Run: headless pygame with SDL's dummy video driver; simulated clock (each Clock.tick advances the game by its frame time, no real sleeping); random seed 0; keys injected as events and as key.get_pressed() state; no mouse input.
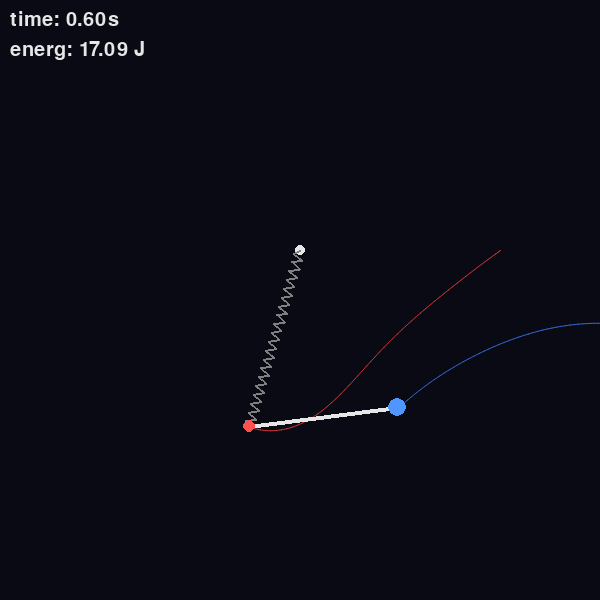
Frame 1 of 4 · flips 1–60 · no input
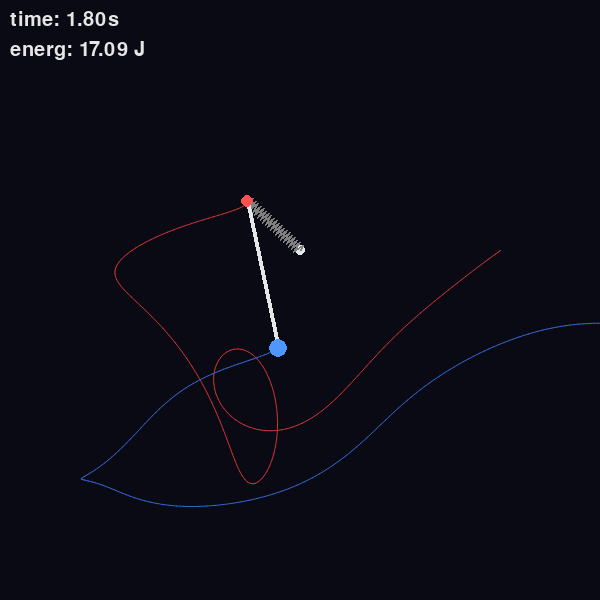
Frame 2 of 4 · flips 61–180 · tapped SPACE, RETURN · held RIGHT (→), D
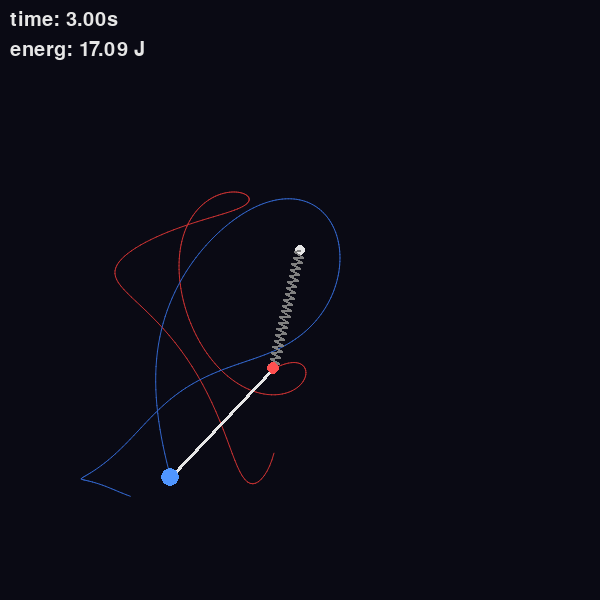
Frame 3 of 4 · flips 181–300 · held DOWN (↓), S
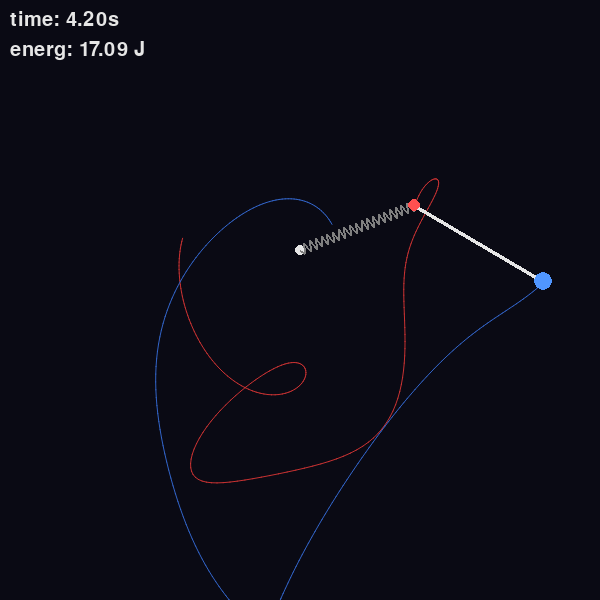
Frame 4 of 4 · flips 301–420 · held LEFT (←), A, UP (↑), W

The pygame program that drew these frames:

import pygame
import math
from math import sin, cos, pi
import sys

pygame.init()

WIDTH = 600
HEIGHT = 600

BASE_SIZE = 8
BLACK = (10, 10, 20)
WHITE = (230, 230, 230)
RED = (255, 80, 80)
BLUE = (80, 150, 255)
GREEN = (80, 255, 150)
GRAY = (128, 128, 128)
TRAIL_RED = (200, 50, 50)
TRAIL_BLUE = (50, 100, 200)

m1 = 1.0
m2 = 1.5
l0 = 1.25
R = 1.5
g = 9.81
k = 100.0
dt = 0.01
r = 2.0

theta = pi/2
phi = pi/3
r_dot = 0.0
theta_dot = 0.0
phi_dot = 0.0

global_time = 0
def invert(m):
    a = m
    det = (a[0][0] * (a[1][1] * a[2][2] - a[1][2] * a[2][1]) -
           a[0][1] * (a[1][0] * a[2][2] - a[1][2] * a[2][0]) +
           a[0][2] * (a[1][0] * a[2][1] - a[1][1] * a[2][0]))

    if abs(det) < 1e-12:
        print("VERY BAD DET")
        det = 1e-12

    inv_det = 1.0 / det
    
    inv_m = [
        [
            (a[1][1] * a[2][2] - a[1][2] * a[2][1]) * inv_det,
            (a[0][2] * a[2][1] - a[0][1] * a[2][2]) * inv_det,
            (a[0][1] * a[1][2] - a[0][2] * a[1][1]) * inv_det
        ],
        [
            (a[1][2] * a[2][0] - a[1][0] * a[2][2]) * inv_det,
            (a[0][0] * a[2][2] - a[0][2] * a[2][0]) * inv_det,
            (a[0][2] * a[1][0] - a[0][0] * a[1][2]) * inv_det
        ],
        [
            (a[1][0] * a[2][1] - a[1][1] * a[2][0]) * inv_det,
            (a[0][1] * a[2][0] - a[0][0] * a[2][1]) * inv_det,
            (a[0][0] * a[1][1] - a[0][1] * a[1][0]) * inv_det
        ]
    ]
    return inv_m

def apply(m, v):
    return [
        m[0][0] * v[0] + m[0][1] * v[1] + m[0][2] * v[2],
        m[1][0] * v[0] + m[1][1] * v[1] + m[1][2] * v[2],
        m[2][0] * v[0] + m[2][1] * v[1] + m[2][2] * v[2]
    ]


def derivatives(state):
    # state: [r, theta, phi, r_dot, theta_dot, phi_dot]
    r, theta, phi, r_dot, theta_dot, phi_dot = state

    M = [
        [m1 + m2, 0, m2 * R * sin(theta - phi)],
        [0, (m1 + m2) * r**2, m2 * R * r * cos(theta - phi)],
        [m2 * R * sin(theta - phi), m2 * R * r * cos(theta - phi), m2 * R**2]
    ]

    a_r = (
        (m1 + m2) * r * theta_dot**2 +
        (m1 + m2) * g * math.cos(theta) -
        k * (r - l0) +
        m2 * R * phi_dot**2 * math.cos(theta - phi)
    )

    a_theta = (
        -2 * (m1 + m2) * r * r_dot * theta_dot -
        m2 * R * r * phi_dot**2 * math.sin(theta - phi) -
        (m1 + m2) * g * r * math.sin(theta)
    )

    a_phi = (
        -2 * m2 * R * r_dot * theta_dot * math.cos(theta - phi) +
        m2 * R * r * theta_dot**2 * math.sin(theta - phi) -
        m2 * g * R * math.sin(phi)
    )

    A = [a_r, a_theta, a_phi]

    r_ddot, theta_ddot, phi_ddot = apply(invert(M), A)

    return [r_dot, theta_dot, phi_dot, r_ddot, theta_ddot, phi_ddot]

def rk4_step(state, dt):
    # run-of-the-mill runge-kutta impl
    k1 = derivatives(state)
    s2 = [state[i] + 0.5 * dt * k1[i] for i in range(6)]
    k2 = derivatives(s2)
    s3 = [state[i] + 0.5 * dt * k2[i] for i in range(6)]
    k3 = derivatives(s3)
    s4 = [state[i] + dt * k3[i] for i in range(6)]
    k4 = derivatives(s4)
    new_state = [state[i] + (dt / 6.0) * (k1[i] + 2*k2[i] + 2*k3[i] + k4[i]) for i in range(6)]
    return new_state

def update_physics():
    global r, theta, phi, r_dot, theta_dot, phi_dot, global_time
    state = [r, theta, phi, r_dot, theta_dot, phi_dot]
    new_state = rk4_step(state, dt)
    r, theta, phi, r_dot, theta_dot, phi_dot = new_state
    global_time += dt

def draw_spring(screen, start_pos, end_pos, coils=20, width=5):
    start_x, start_y = start_pos
    end_x, end_y = end_pos
    
    dx = end_x - start_x
    dy = end_y - start_y
    length = math.hypot(dx, dy)
    
    if length < 1: return

    ux, uy = dx / length, dy / length
    px, py = -uy * width, ux * width
    
    points = [start_pos]
    segment_len = length / (coils * 2)

    for i in range(1, coils * 2):
        pos_on_line = (start_x + i * segment_len * ux, start_y + i * segment_len * uy)
        side = 1 if i % 2 == 1 else -1
        points.append((pos_on_line[0] + side * px, pos_on_line[1] + side * py))
    
    points.append(end_pos)
    
    pygame.draw.lines(screen, GRAY, False, points, 2)

def main():
    screen = pygame.display.set_mode((WIDTH, HEIGHT))
    pygame.display.set_caption("super duper cool thing")
    clock = pygame.time.Clock()
    font = pygame.font.Font(None, 30)
    
    trail1, trail2 = [], []
    max_trail_length = 200
    SCALE = 100
    
    running = True
    while running:
        for event in pygame.event.get():
            if event.type == pygame.QUIT:
                running = False
            if event.type == pygame.KEYDOWN and event.key == pygame.K_ESCAPE:
                running = False
        
        update_physics()

        screen.fill(BLACK)
        
        center_x, center_y = WIDTH // 2, 250

        x1 = center_x + r * sin(theta) * SCALE
        y1 = center_y + r * cos(theta) * SCALE
        
        x2 = x1 + R * sin(phi) * SCALE
        y2 = y1 + R * cos(phi) * SCALE

        trail1.append((x1, y1))
        trail2.append((x2, y2))
        if len(trail1) > max_trail_length: trail1.pop(0)
        if len(trail2) > max_trail_length: trail2.pop(0)

        if len(trail1) > 1:
            pygame.draw.aalines(screen, TRAIL_RED, False, trail1)
        if len(trail2) > 1:
            pygame.draw.aalines(screen, TRAIL_BLUE, False, trail2)

        pygame.draw.circle(screen, WHITE, (center_x, center_y), 5)
        draw_spring(screen, (center_x, center_y), (x1, y1))
        pygame.draw.line(screen, WHITE, (x1, y1), (x2, y2), 4)

        radius_m1 = int(BASE_SIZE * (m1 / (m1 + m2)) * 2)
        radius_m2 = int(BASE_SIZE * (m2 / (m1 + m2)) * 2)

        pygame.draw.circle(screen, RED, (int(x1), int(y1)), radius_m1)
        pygame.draw.circle(screen, BLUE, (int(x2), int(y2)), radius_m2)

        time_text = font.render(f"time: {global_time:.2f}s", True, WHITE)
        energy = 0.5 * (m1 + m2) * (r_dot**2 + r**2 * theta_dot**2) + 0.5 * m2 * R**2 * phi_dot**2 + \
                 m2 * R * r_dot * phi_dot * sin(theta - phi) + m2 * R * r * theta_dot * phi_dot * cos(theta - phi) - \
                 (m1 + m2) * g * r * cos(theta) - m2 * g * R * cos(phi) + 0.5 * k * (r - l0)**2
        energy_text = font.render(f"energ: {energy:.2f} J", True, WHITE)

        screen.blit(time_text, (10, 10))
        screen.blit(energy_text, (10, 40))
        
        pygame.display.flip()
        clock.tick(60)
    
    pygame.quit()
    sys.exit()

if __name__ == "__main__":
    main()
